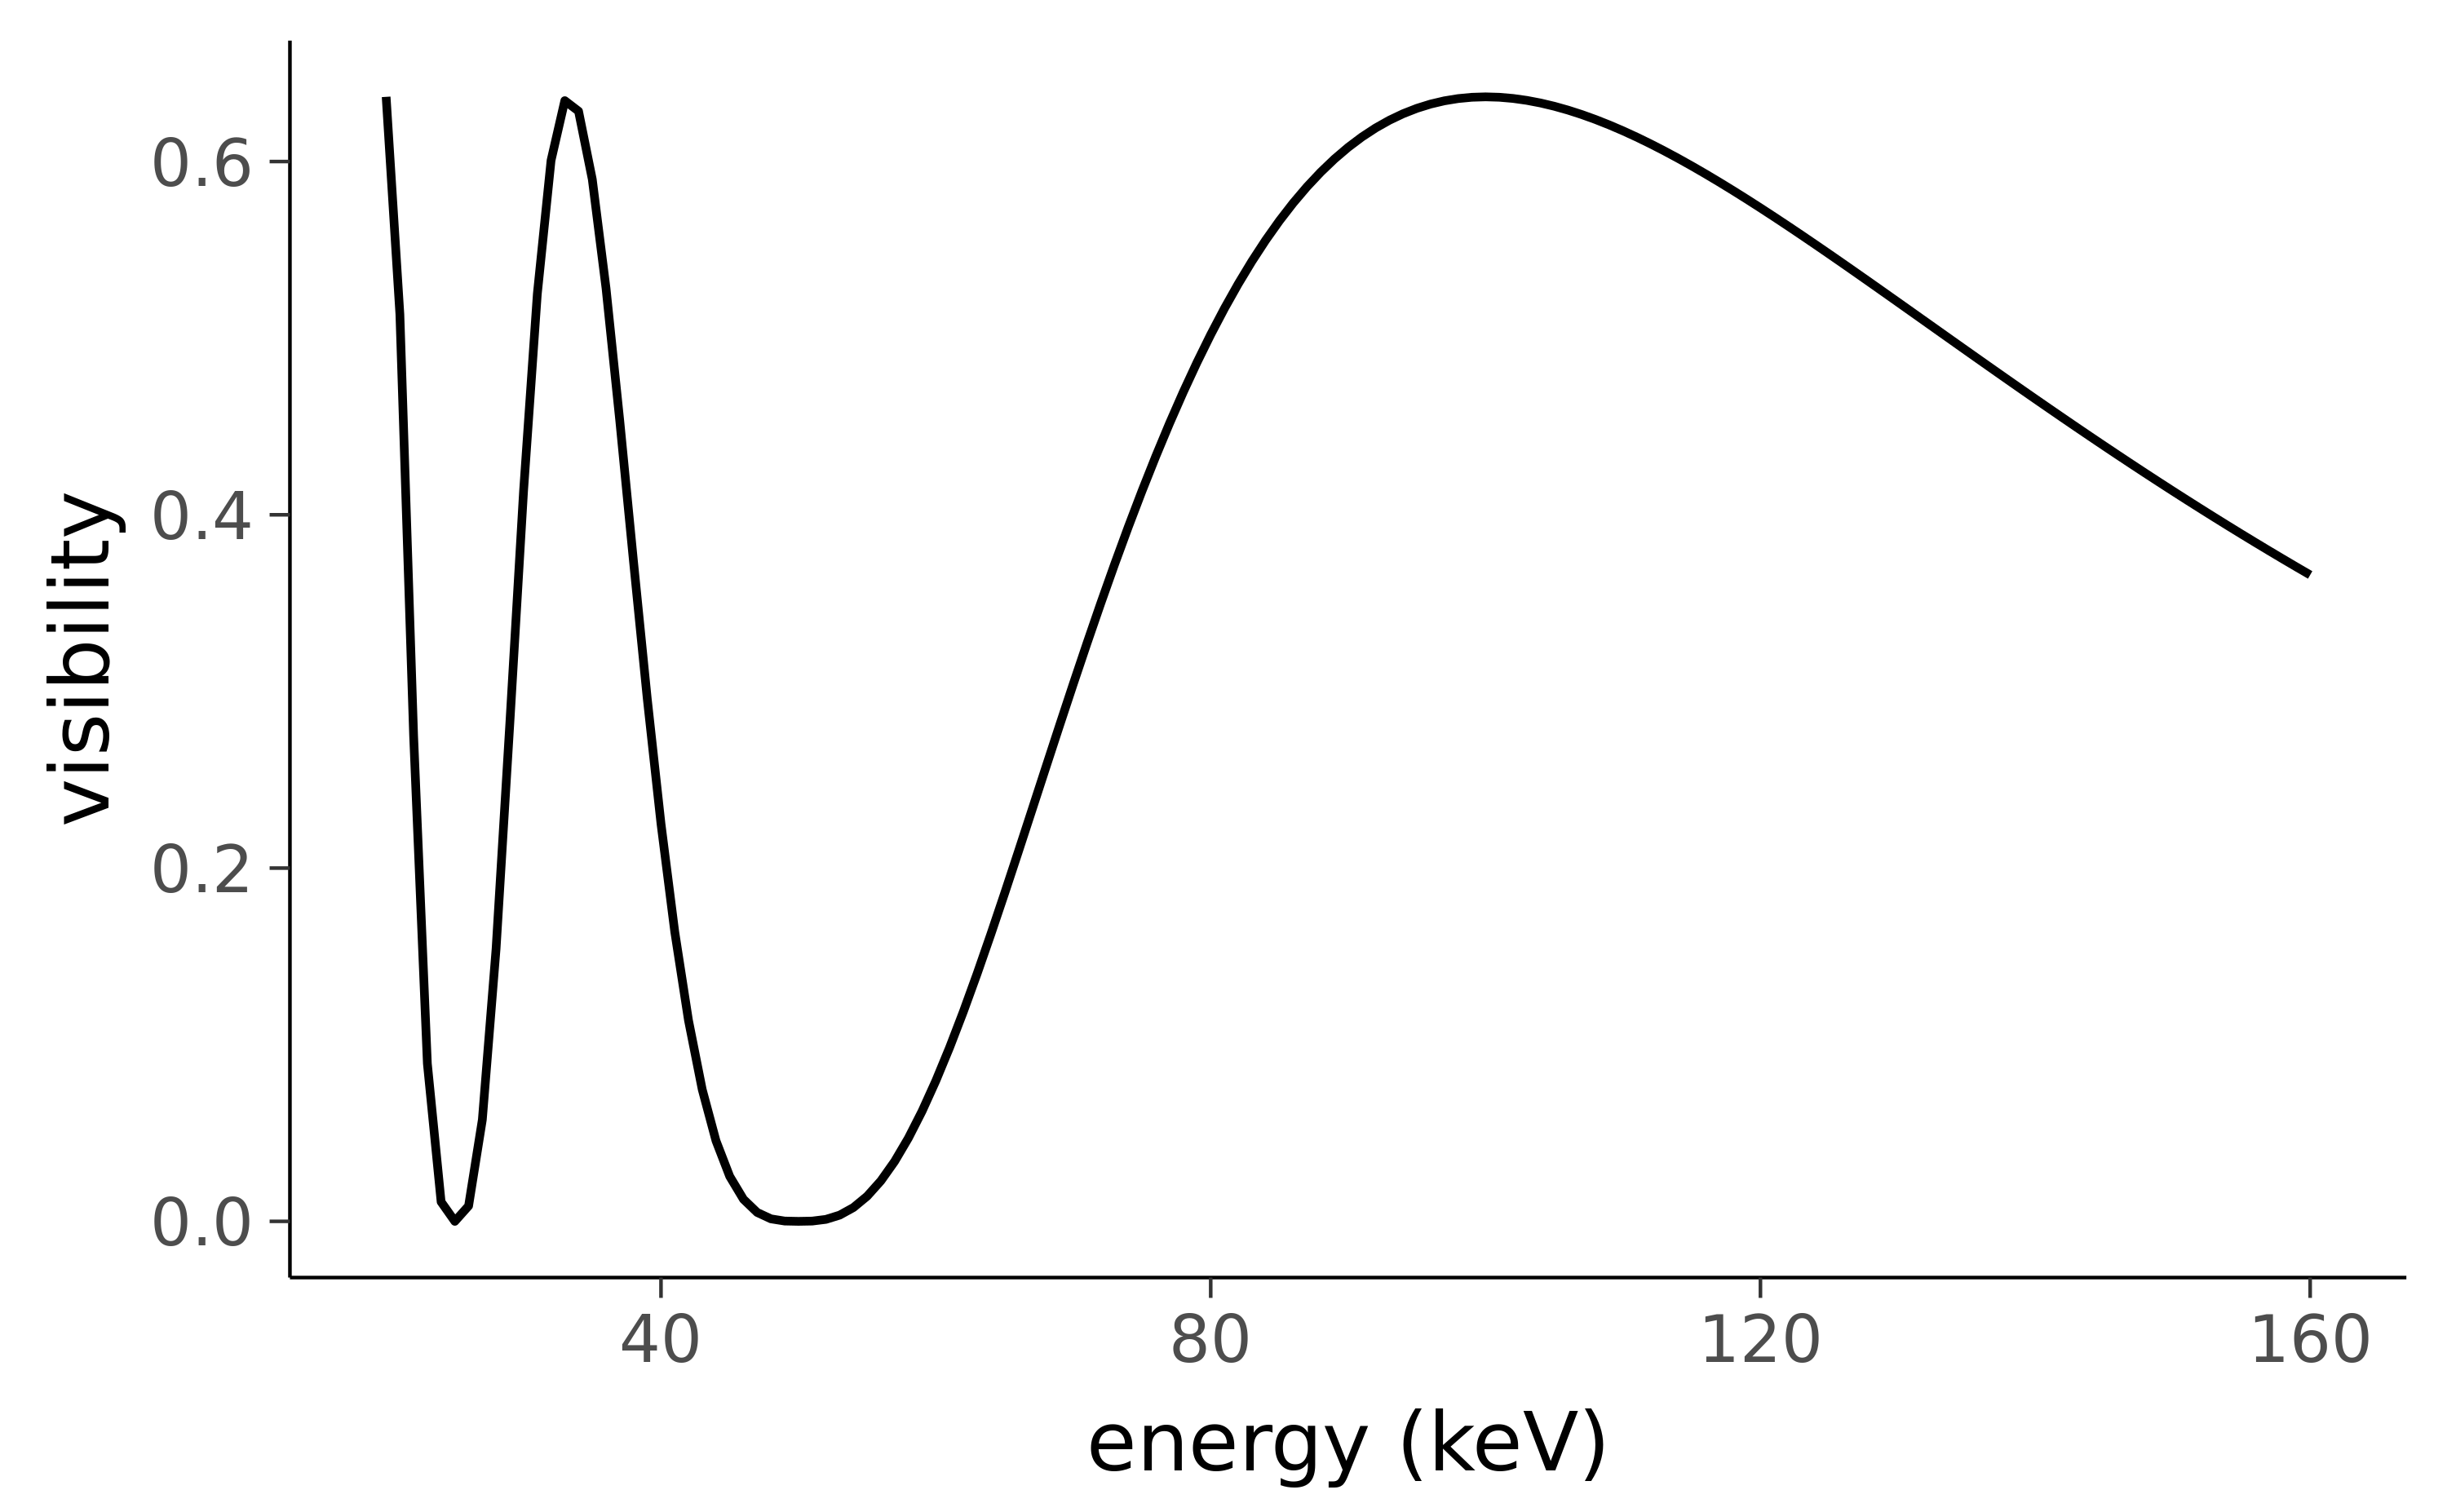

Reproduce this figure in R.
#!/usr/bin/env Rscript
library(data.table)
library(argparse)
library(ggplot2)

commandline_parser = ArgumentParser(
        description="draw results for fit analysis") 

commandline_parser$add_argument('input')
commandline_parser$add_argument('output')
args = commandline_parser$parse_args()

dt = fread(args$input)
print(dt)
dt[, photons := photons / sum(photons)]

plot = ggplot(dt, aes(x=energy, y=visibility)) +
    geom_line(size=1.2) +
    xlab("energy (keV)") +
    ylab("visibility")

width = 10
factor = 0.618
height = width * factor
print(plot)
ggsave(args$output, plot, width=width, height=height, dpi=300)
invisible(readLines(n=1))
